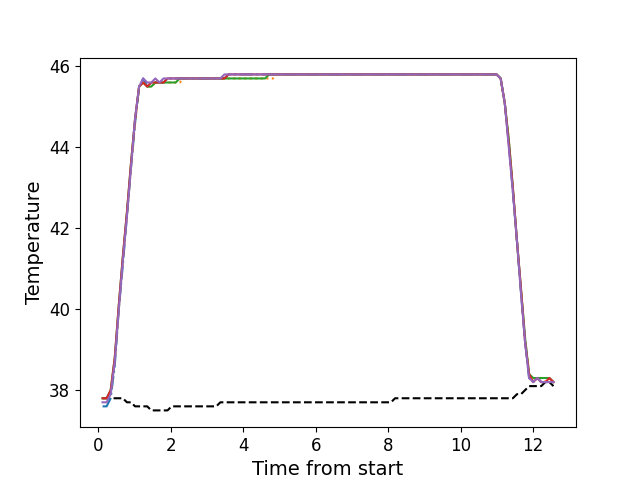

The table this chart was drawn from, first rows:
, times, neutral, z1, z2, z3, z4, z5
0, 0.1206, 37.8, 37.6, 37.8, 37.8, 37.8, 37.7
1, 0.2335, 37.8, 37.6, 37.8, 37.8, 37.8, 37.7
2, 0.3451, 37.8, 37.8, 37.9, 38.0, 38.0, 37.9
3, 0.4573, 37.8, 38.6, 38.7, 38.8, 38.8, 38.7
4, 0.5689, 37.8, 40.0, 40.0, 40.1, 40.1, 40.0
5, 0.6809, 37.8, 41.1, 41.2, 41.3, 41.3, 41.2
6, 0.7935, 37.7, 42.3, 42.3, 42.4, 42.4, 42.3
7, 0.9051, 37.7, 43.5, 43.5, 43.6, 43.6, 43.5
8, 1.018, 37.6, 44.6, 44.6, 44.7, 44.7, 44.7
9, 1.129, 37.6, 45.5, 45.5, 45.5, 45.5, 45.5
10, 1.242, 37.6, 45.7, 45.6, 45.6, 45.6, 45.7
11, 1.354, 37.6, 45.5, 45.5, 45.5, 45.5, 45.6
12, 1.466, 37.5, 45.6, 45.5, 45.5, 45.6, 45.6
13, 1.578, 37.5, 45.6, 45.6, 45.6, 45.6, 45.7
14, 1.689, 37.5, 45.6, 45.6, 45.6, 45.6, 45.6
15, 1.802, 37.5, 45.6, 45.6, 45.6, 45.6, 45.7
16, 1.914, 37.5, 45.7, 45.6, 45.6, 45.7, 45.7
17, 2.026, 37.6, 45.7, 45.6, 45.6, 45.7, 45.7
18, 2.138, 37.6, 45.7, 45.6, 45.6, 45.7, 45.7
19, 2.251, 37.6, 45.7, 45.6, 45.7, 45.7, 45.7
20, 2.362, 37.6, 45.7, 45.7, 45.7, 45.7, 45.7
21, 2.475, 37.6, 45.7, 45.7, 45.7, 45.7, 45.7
22, 2.586, 37.6, 45.7, 45.7, 45.7, 45.7, 45.7
23, 2.698, 37.6, 45.7, 45.7, 45.7, 45.7, 45.7
24, 2.81, 37.6, 45.7, 45.7, 45.7, 45.7, 45.7
25, 2.923, 37.6, 45.7, 45.7, 45.7, 45.7, 45.7
26, 3.035, 37.6, 45.7, 45.7, 45.7, 45.7, 45.7
27, 3.147, 37.6, 45.7, 45.7, 45.7, 45.7, 45.7
28, 3.259, 37.6, 45.7, 45.7, 45.7, 45.7, 45.7
29, 3.37, 37.7, 45.7, 45.7, 45.7, 45.7, 45.7
30, 3.483, 37.7, 45.7, 45.7, 45.7, 45.7, 45.8
31, 3.595, 37.7, 45.8, 45.7, 45.7, 45.8, 45.8
32, 3.707, 37.7, 45.8, 45.7, 45.7, 45.8, 45.8
33, 3.819, 37.7, 45.8, 45.7, 45.7, 45.8, 45.8
34, 3.932, 37.7, 45.8, 45.7, 45.7, 45.8, 45.8
35, 4.043, 37.7, 45.8, 45.7, 45.7, 45.8, 45.8
36, 4.155, 37.7, 45.8, 45.7, 45.7, 45.8, 45.8
37, 4.268, 37.7, 45.8, 45.7, 45.7, 45.8, 45.8
38, 4.379, 37.7, 45.8, 45.7, 45.7, 45.8, 45.8
39, 4.492, 37.7, 45.8, 45.7, 45.7, 45.8, 45.8
40, 4.604, 37.7, 45.8, 45.7, 45.7, 45.8, 45.8
41, 4.716, 37.7, 45.8, 45.7, 45.8, 45.8, 45.8
42, 4.828, 37.7, 45.8, 45.7, 45.8, 45.8, 45.8
43, 4.939, 37.7, 45.8, 45.8, 45.8, 45.8, 45.8
44, 5.051, 37.7, 45.8, 45.8, 45.8, 45.8, 45.8
45, 5.164, 37.7, 45.8, 45.8, 45.8, 45.8, 45.8
46, 5.276, 37.7, 45.8, 45.8, 45.8, 45.8, 45.8
47, 5.388, 37.7, 45.8, 45.8, 45.8, 45.8, 45.8
48, 5.5, 37.7, 45.8, 45.8, 45.8, 45.8, 45.8
49, 5.612, 37.7, 45.8, 45.8, 45.8, 45.8, 45.8
50, 5.724, 37.7, 45.8, 45.8, 45.8, 45.8, 45.8
51, 5.836, 37.7, 45.8, 45.8, 45.8, 45.8, 45.8
52, 5.949, 37.7, 45.8, 45.8, 45.8, 45.8, 45.8
53, 6.06, 37.7, 45.8, 45.8, 45.8, 45.8, 45.8
54, 6.172, 37.7, 45.8, 45.8, 45.8, 45.8, 45.8
55, 6.285, 37.7, 45.8, 45.8, 45.8, 45.8, 45.8
56, 6.396, 37.7, 45.8, 45.8, 45.8, 45.8, 45.8
57, 6.509, 37.7, 45.8, 45.8, 45.8, 45.8, 45.8
58, 6.62, 37.7, 45.8, 45.8, 45.8, 45.8, 45.8
59, 6.733, 37.7, 45.8, 45.8, 45.8, 45.8, 45.8
... 52 more rows
